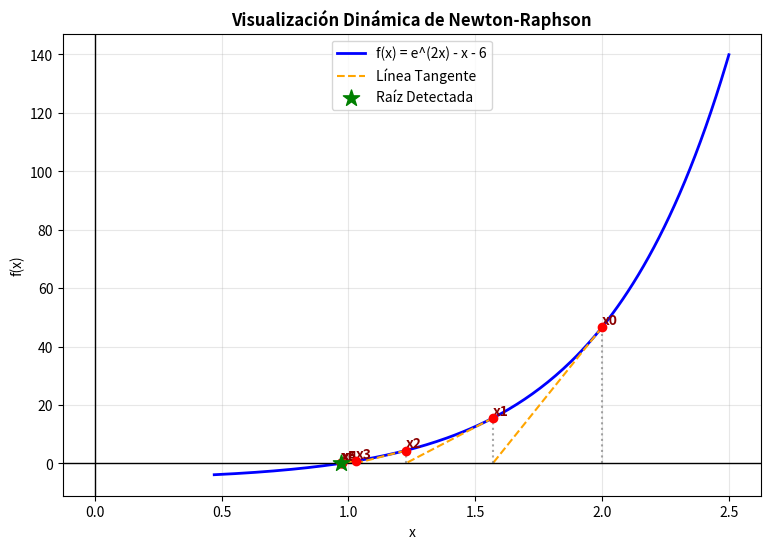

The matplotlib source for this figure:
from sympy import symbols, lambdify, sqrt
import numpy as np

# Parámetros de integración
a = 0
b = 3
n = 6
x = symbols('x')
h = (b - a) / n

f_simbolica = sqrt(4 + x**3)
f = lambdify(x, f_simbolica, 'numpy')

# Puntos específicos que evalúan los métodos
puntos_x = np.linspace(a, b, n + 1)
valores_y = f(puntos_x)

# ==========================================
# 1. CÁLCULO: REGLA DEL RECTÁNGULO (Izquierda)
# ==========================================
suma_rect_izq = 0

for i in range(0, n):
    x_izq = a + i * h
    y_izq = f(x_izq)
    suma_rect_izq += y_izq

total_rect_izq = h * suma_rect_izq

# ==========================================
# 2. CÁLCULO: REGLA DEL RECTÁNGULO (Derecha)
# ==========================================
suma_rect_der = 0

for i in range(1, n + 1):
    x_der = a + i * h
    y_der = f(x_der)
    suma_rect_der += y_der

total_rect_der = h * suma_rect_der

# ==========================================
# 3. CÁLCULO: REGLA DEL TRAPECIO
# ==========================================
suma_trap = f(a) + f(b)
for i in range(1, n):
    suma_trap += 2 * f(a + i * h)
total_trapecio = (h / 2) * suma_trap

# ==========================================
# 4. CÁLCULO: REGLA DE SIMPSON 1/3
# ==========================================
suma_simp13 = f(a) + f(b)
for i in range(1, n):
    if i % 2 == 0:
        suma_simp13 += 2 * f(puntos_x[i])
    else:
        suma_simp13 += 4 * f(puntos_x[i])
total_simpson = (h / 3) * suma_simp13

# ==========================================
# 5. CÁLCULO: REGLA DE SIMPSON 3/8
# ==========================================
suma_simp38 = f(a) + f(b)
for i in range(1, n):
    if i % 3 == 0:
        suma_simp38 += 2 * f(puntos_x[i])
    else:
        suma_simp38 += 3 * f(puntos_x[i])
total_simpson8 = (3 * h / 8) * suma_simp38

# Imprimir resumen compacto en consola
print("-" * 30)
print(f'Rectángulo Izq: {total_rect_izq:.4f}')
print(f'Rectángulo Der: {total_rect_der:.4f}')
print(f'Trapecio:       {total_trapecio:.4f}')
print(f'Simpson 1/3:    {total_simpson:.4f}')
print(f'Simpson 3/8:    {total_simpson8:.4f}')
print("-" * 30)

# SASCAR EL VALOR REAL DE LA INTEGRAL PARA COMPARAR
from sympy import integrate
integral_real = integrate(f_simbolica, (x, a, b))
print(f'Valor real de la integral: {float(integral_real):.4f}')


""" 
PARA VISUALIZAR LOS MÉTODOS DE INTEGRACIÓN NUMÉRICA
Se implementan los métodos de integración numérica: regla del rectángulo, regla del trapecio y regla de Simpson (1/3 y 3/8) para la función f(x) = sqrt(4 + x**3) en el intervalo [0, 3] con n=6 subintervalos.
Se generan gráficos que muestran la función original y las aproximaciones de cada método, junto con el área calculada por cada uno. Además, se imprime un resumen compacto de los resultados en la consola.


from sympy import symbols, lambdify, sqrt
import numpy as np
import matplotlib.pyplot as plt

# Parámetros de integración
a = 0
b = 3
n = 6
x = symbols('x')
h = (b - a) / n

f_simbolica = sqrt(4 + x**3)
f = lambdify(x, f_simbolica, 'numpy')

# NUEVO TAMAÑO COMPACTO: (Ancho=9, Alto=8) para que no llene la pantalla
fig, axs = plt.subplots(3, 2, figsize=(9, 8))
fig.suptitle('Visualización de Métodos Numéricos de Integración', fontsize=12, fontweight='bold')

# Eje X continuo para pintar la curva f(x) real de fondo
x_curva = np.linspace(a, b, 200)
y_curva = f(x_curva)

# Puntos específicos que evalúan los métodos
puntos_x = np.linspace(a, b, n + 1)
valores_y = f(puntos_x)

# ==========================================
# 1. GRÁFICA: REGLA DEL RECTÁNGULO (Izquierda)
# ==========================================
suma_rect_izq = 0
ax = axs[0, 0]
ax.plot(x_curva, y_curva, color='blue', label='f(x)')

for i in range(0, n):
    x_izq = a + i * h
    y_izq = f(x_izq)
    suma_rect_izq += y_izq
    ax.bar(x_izq, y_izq, width=h, align='edge', alpha=0.3, color='orange', edgecolor='red')

total_rect_izq = h * suma_rect_izq
ax.set_title(f'Rectángulo Izq. (Área: {total_rect_izq:.4f})', fontsize=10)
ax.legend(fontsize=8)

# ==========================================
# 2. GRÁFICA: REGLA DEL RECTÁNGULO (Derecha)
# ==========================================
suma_rect_der = 0
ax = axs[0, 1]
ax.plot(x_curva, y_curva, color='blue', label='f(x)')

for i in range(1, n + 1):
    x_der = a + i * h
    y_der = f(x_der)
    suma_rect_der += y_der
    ax.bar(x_der, y_der, width=-h, align='edge', alpha=0.3, color='olive', edgecolor='darkgreen')

total_rect_der = h * suma_rect_der
ax.set_title(f'Rectángulo Der. (Área: {total_rect_der:.4f})', fontsize=10)
ax.legend(fontsize=8)

# ==========================================
# 3. GRÁFICA: REGLA DEL TRAPECIO
# ==========================================
suma_trap = f(a) + f(b)
for i in range(1, n):
    suma_trap += 2 * f(a + i * h)
total_trapecio = (h / 2) * suma_trap

ax = axs[1, 0]
ax.plot(x_curva, y_curva, color='blue', label='f(x)')
ax.fill_between(puntos_x, valores_y, alpha=0.3, color='green', edgecolor='darkgreen')
ax.scatter(puntos_x, valores_y, color='red', s=15, zorder=5)
ax.set_title(f'Trapecio (Área: {total_trapecio:.4f})', fontsize=10)
ax.legend(fontsize=8)

# ==========================================
# 4. GRÁFICA: REGLA DE SIMPSON 1/3
# ==========================================
suma_simp13 = f(a) + f(b)
for i in range(1, n):
    if i % 2 == 0:
        suma_simp13 += 2 * f(puntos_x[i])
    else:
        suma_simp13 += 4 * f(puntos_x[i])
total_simpson = (h / 3) * suma_simp13

ax = axs[1, 1]
ax.plot(x_curva, y_curva, color='blue', label='f(x)')

for i in range(0, n, 2):
    xs = np.linspace(puntos_x[i], puntos_x[i+2], 50)
    coefs = np.polyfit(puntos_x[i:i+3], valores_y[i:i+3], 2)
    ys = np.polyval(coefs, xs)
    ax.fill_between(xs, ys, alpha=0.3, color='purple')
    ax.plot(xs, ys, color='purple', linestyle='--', linewidth=1)

ax.scatter(puntos_x, valores_y, color='red', s=15, zorder=5)
ax.set_title(f'Simpson 1/3 (Área: {total_simpson:.4f})', fontsize=10)
ax.legend(fontsize=8)

# ==========================================
# 5. GRÁFICA: REGLA DE SIMPSON 3/8
# ==========================================
suma_simp38 = f(a) + f(b)
for i in range(1, n):
    if i % 3 == 0:
        suma_simp38 += 2 * f(puntos_x[i])
    else:
        suma_simp38 += 3 * f(puntos_x[i])
total_simpson8 = (3 * h / 8) * suma_simp38

ax = axs[2, 0]
ax.plot(x_curva, y_curva, color='blue', label='f(x)')

for i in range(0, n, 3):
    xs = np.linspace(puntos_x[i], puntos_x[i+3], 50)
    coefs = np.polyfit(puntos_x[i:i+4], valores_y[i:i+4], 3)
    ys = np.polyval(coefs, xs)
    ax.fill_between(xs, ys, alpha=0.3, color='cyan')
    ax.plot(xs, ys, color='darkcyan', linestyle='--', linewidth=1)

ax.scatter(puntos_x, valores_y, color='red', s=15, zorder=5)
ax.set_title(f'Simpson 3/8 (Área: {total_simpson8:.4f})', fontsize=10)
ax.legend(fontsize=8)

# ==========================================
# 6. ESPACIO DISPONIBLE
# ==========================================
ax = axs[2, 1]
ax.axis('off')
ax.text(0.1, 0.5, "💡 Espacio libre para\notro método (Punto Medio).", 
        fontsize=10, style='italic', color='gray')

# Imprimir resumen compacto en consola
print("-" * 30)
print(f'Rectángulo Izq: {total_rect_izq:.4f}')
print(f'Rectángulo Der: {total_rect_der:.4f}')
print(f'Trapecio:       {total_trapecio:.4f}')
print(f'Simpson 1/3:    {total_simpson:.4f}')
print(f'Simpson 3/8:    {total_simpson8:.4f}')
print("-" * 30)

# Ajustar diseño de forma compacta
plt.tight_layout()
plt.show()
"""

print('\nNEWTON-RAPHSON ' + '-' * 20)
from sympy import symbols, diff, log, lambdify, exp
import matplotlib.pyplot as plt
import numpy as np

x = symbols('x')
# Usamos la segunda función para que la gráfica sea visible en un rango pequeño
f_simbolica = exp(2*x) - x - 6
df_simbolica = diff(f_simbolica, x)

f = lambdify(x, f_simbolica, 'numpy')
df = lambdify(x, df_simbolica, 'numpy')

xo = 2.0  # Cambiado a 2 para ver bien el "viaje" de las tangentes hacia la izquierda
tolerancia = 0.001
error = 100.0

# Listas para guardar el historial de puntos y graficarlos después
historial_x = [xo]

while error >= tolerancia:
    x_new = xo - (f(xo) / df(xo))
    x_new = float(x_new)
    
    error = abs((x_new - xo) / x_new) * 100
    print(f"Raíz aproximada: {x_new:.6f} | Error: {error:.4f}%")
    
    historial_x.append(x_new)
    xo = x_new

# ==========================================
# GRAFICAR LA FUNCIÓN Y LAS TANGENTES
# ==========================================
# Creamos un rango dinámico basado en los puntos que tocó el método
x_vals = np.linspace(min(historial_x) - 0.5, max(historial_x) + 0.5, 200)
y_vals = f(x_vals)

plt.figure(figsize=(9, 6))
plt.plot(x_vals, y_vals, label='f(x) = e^(2x) - x - 6', color='blue', linewidth=2)

# Dibujar las líneas tangentes de cada iteración
for i in range(len(historial_x) - 1):
    x_actual = historial_x[i]
    x_siguiente = historial_x[i+1]
    
    # 1. Punto sobre la curva: (x_actual, f(x_actual))
    plt.scatter(x_actual, f(x_actual), color='red', zorder=5)
    
    # 2. Línea vertical desde el eje X hacia la curva
    plt.plot([x_actual, x_actual], [0, f(x_actual)], color='gray', linestyle=':', alpha=0.7)
    
    # 3. Línea tangente que va desde la curva hasta intersectar el eje X en x_siguiente
    plt.plot([x_actual, x_siguiente], [f(x_actual), 0], color='orange', linestyle='--', linewidth=1.5, 
             label='Línea Tangente' if i == 0 else "")
    
    # Texto para identificar la iteración
    plt.text(x_actual, f(x_actual) + 1, f'x{i}', fontsize=10, weight='bold', color='darkred')

# Dibujar el punto final (la raíz encontrada)
plt.scatter(historial_x[-1], 0, color='green', marker='*', s=150, zorder=6, label='Raíz Detectada')

# Configuración estética de la gráfica
plt.axhline(0, color='black', linewidth=1)
plt.axvline(0, color='black', linewidth=1)
plt.title('Visualización Dinámica de Newton-Raphson', fontsize=12, fontweight='bold')
plt.xlabel('x')
plt.ylabel('f(x)')
plt.grid(True, alpha=0.3)
plt.legend()
plt.show()
